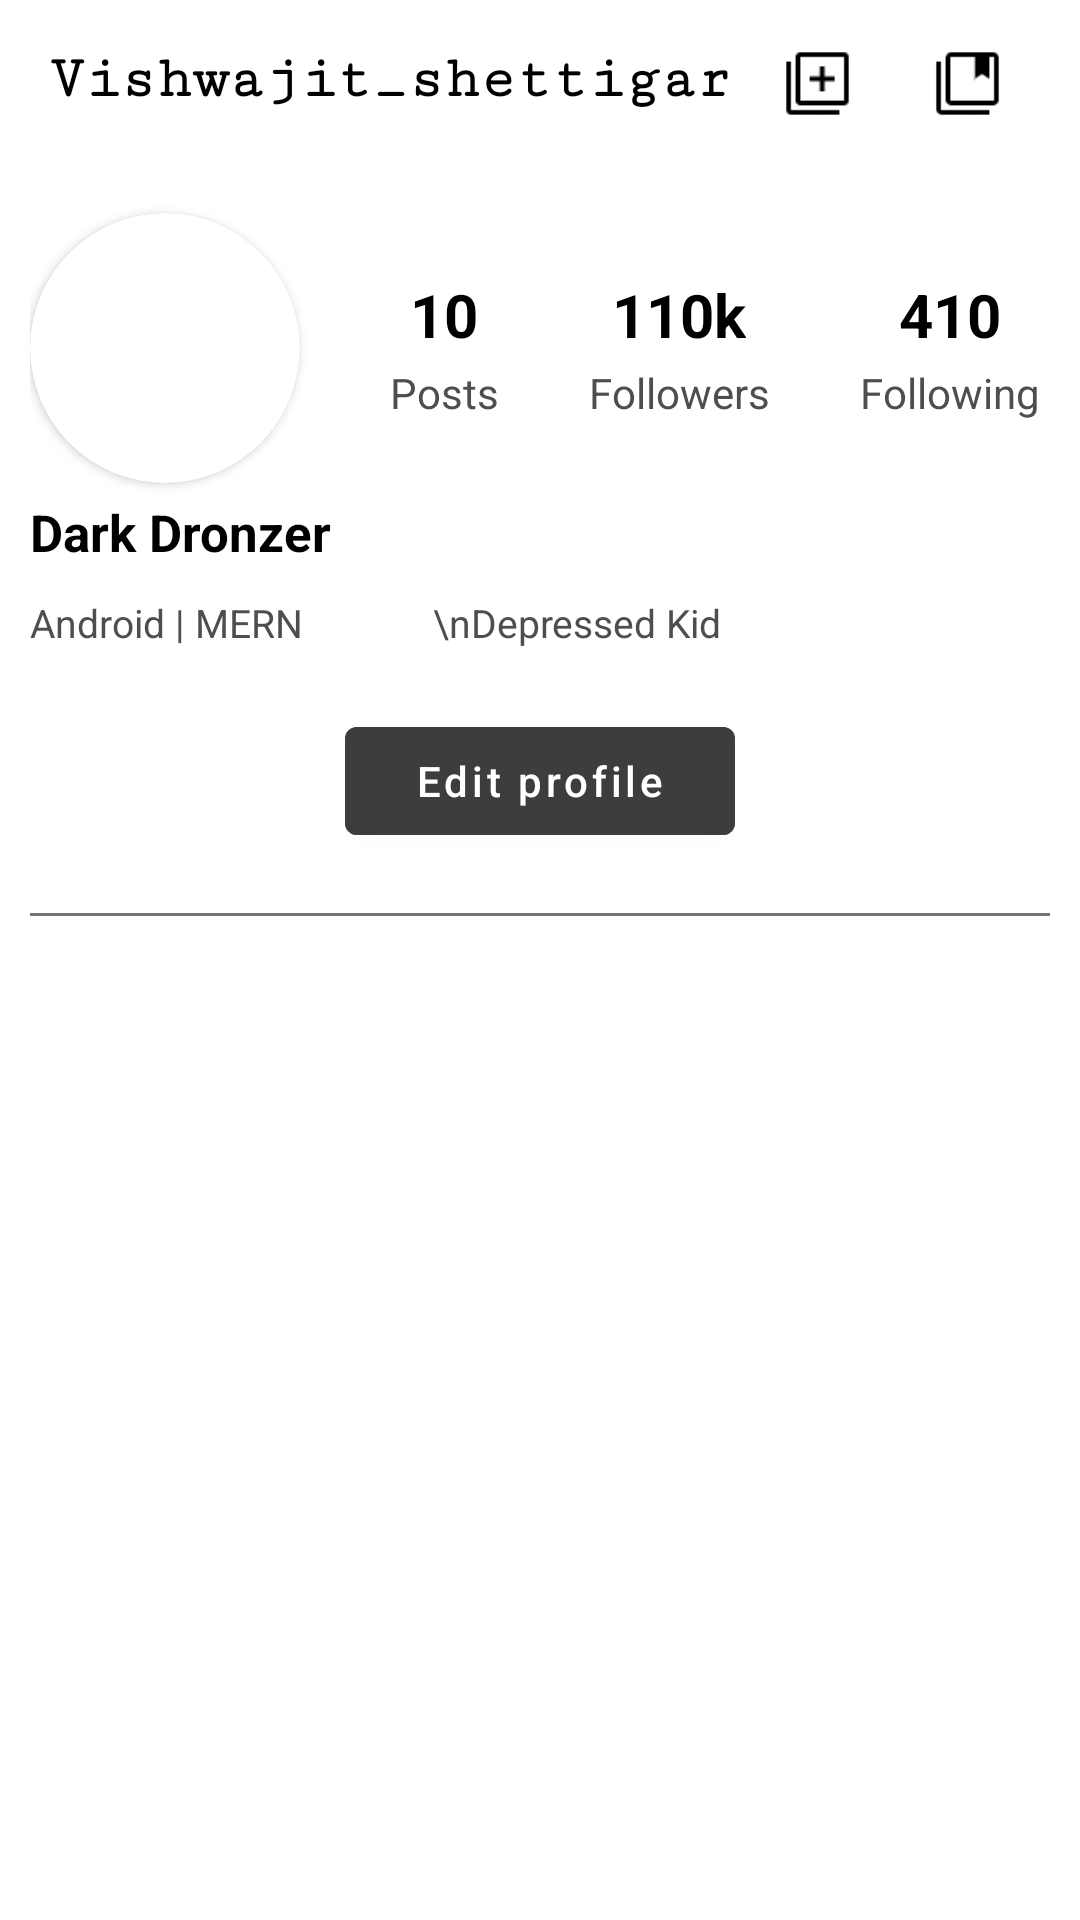

This screen was rendered from an Android layout file. Write that file and the resources it references.
<!-- AndroidManifest.xml: application theme Theme.LykaSocialMediaJava -->
<!-- res/layout/fragment_profilefragment.xml -->
<?xml version="1.0" encoding="utf-8"?>
<RelativeLayout xmlns:android="http://schemas.android.com/apk/res/android"
    xmlns:tools="http://schemas.android.com/tools"
    android:layout_width="match_parent"
    android:layout_height="match_parent"
    xmlns:app="http://schemas.android.com/apk/res-auto"
    tools:context=".Profilefragment"

    >

    <androidx.appcompat.widget.Toolbar
        android:layout_width="match_parent"
        android:layout_height="?attr/actionBarSize"
        android:layout_marginTop="0dp"
        android:background="#FDFFFFFF"
        android:id="@+id/toolbarprofile"

        >

        <RelativeLayout
            android:layout_width="match_parent"
            android:layout_height="match_parent"
            android:gravity="center_vertical"
            >
            <TextView

                android:layout_width="wrap_content"
                android:layout_height="wrap_content"
                android:text="Vishwajit_shettigar "
                android:textSize="20dp"
                android:id="@+id/usernameprofile"
                android:fontFamily="serif-monospace"
                android:textStyle="bold"
                android:textColor="@color/black"


                />

            <ImageView
                android:id="@+id/profilenewposticon"
                android:layout_width="25dp"
                android:layout_height="25dp"
                android:layout_alignParentEnd="true"
                android:layout_marginRight="75dp"
                android:layout_toLeftOf="@+id/profilebookmarkbtn"
                android:src="@drawable/addnewpost"


                />
            <ImageView
                android:id="@+id/profilebookmarkbtn"
                android:layout_width="25dp"
                android:layout_height="25dp"
                android:layout_alignParentEnd="true"
                android:layout_marginRight="25dp"
                android:src="@drawable/bookmarkbtn"


                />
        </RelativeLayout>

    </androidx.appcompat.widget.Toolbar>
<RelativeLayout
    android:padding="10dp"
    android:paddingBottom="0dp"
    android:layout_width="match_parent"
    android:layout_height="wrap_content"
    android:id="@+id/profilesection"
    android:layout_below="@+id/toolbarprofile"
    >

<RelativeLayout
    android:layout_width="match_parent"
    android:layout_height="100dp"
    android:id="@+id/dpsec"

    >
<androidx.cardview.widget.CardView
    android:layout_width="wrap_content"
    android:layout_height="wrap_content"
   app:cardCornerRadius="90dp"
android:id="@+id/cardprofiledp"
    android:layout_centerVertical="true"
    >

<ImageView
    android:layout_width="90dp"
    android:layout_height="90dp"
android:id="@+id/userprofilepic"
    android:src="@drawable/ic_launcher_foreground"
    android:background="@drawable/ic_launcher_background"

android:scaleType="centerCrop"

    />


</androidx.cardview.widget.CardView>
    
    <RelativeLayout
        android:id="@+id/postnumberdetails"
        android:layout_width="wrap_content"
        android:layout_height="wrap_content"
android:layout_centerVertical="true"
android:layout_marginLeft="30dp"
android:layout_toRightOf="@id/cardprofiledp"
        >

        <TextView
            android:textColor="@color/black"
            android:id="@+id/postnumber"
            android:layout_width="wrap_content"
            android:layout_height="wrap_content"
            android:text="10"
android:textSize="20dp"
            android:textStyle="bold"
            android:layout_marginBottom="3dp"
            android:layout_centerHorizontal="true"

            />
        <TextView
            android:id="@+id/posttext"
            android:layout_width="wrap_content"
            android:layout_height="wrap_content"
            android:text="Posts"
            android:textColor="#514D4D"
android:layout_below="@+id/postnumber"
            android:layout_centerHorizontal="true"
            />
    </RelativeLayout>
    <RelativeLayout
        android:id="@+id/followersdetails"
        android:layout_width="wrap_content"
        android:layout_height="wrap_content"
        android:layout_centerVertical="true"
        android:layout_marginLeft="30dp"
        android:layout_toRightOf="@id/postnumberdetails"
        >

        <TextView
            android:layout_centerHorizontal="true"
            android:textColor="@color/black"
            android:id="@+id/followeesno"
            android:layout_width="wrap_content"
            android:layout_height="wrap_content"
            android:text="110k"
            android:textSize="20dp"
            android:textStyle="bold"
            android:layout_marginBottom="3dp"

            />
        <TextView
            android:layout_centerHorizontal="true"
            android:id="@+id/followerstext"
            android:layout_width="wrap_content"
            android:layout_height="wrap_content"
            android:text="Followers"
            android:textColor="#514D4D"
            android:layout_below="@+id/followeesno"
            />
    </RelativeLayout>


    <RelativeLayout
        android:id="@+id/followingdetails"
        android:layout_width="wrap_content"
        android:layout_height="wrap_content"
        android:layout_centerVertical="true"
        android:layout_marginLeft="30dp"

        android:layout_toRightOf="@id/followersdetails"
        >

        <TextView
            android:layout_centerHorizontal="true"
            android:textColor="@color/black"
            android:id="@+id/followingno"
            android:layout_width="wrap_content"
            android:layout_height="wrap_content"
            android:text="410"
            android:textSize="20dp"
            android:textStyle="bold"
            android:layout_marginBottom="3dp"

            />
        <TextView
            android:layout_centerHorizontal="true"
            android:id="@+id/followingtext"
            android:layout_width="wrap_content"
            android:layout_height="wrap_content"
            android:text="Following"
            android:textColor="#514D4D"
            android:layout_below="@+id/followingno"
            />
    </RelativeLayout>

</RelativeLayout>

    <RelativeLayout

        android:id="@+id/profiledescription"
        android:layout_below="@+id/dpsec"

        android:layout_width="match_parent"
        android:layout_height="wrap_content"
        >

        <TextView
            android:id="@+id/profilesecnamefullname"

            android:layout_width="match_parent"
            android:layout_height="wrap_content"
            android:text="Dark Dronzer"
            android:textStyle="bold"
            android:textSize="17dp"
            android:textColor="@color/black"


            />
        <TextView
            android:id="@+id/profilebio"
            android:layout_width="match_parent"
            android:layout_height="wrap_content"
            android:textSize="13dp"
android:layout_below="@id/profilesecnamefullname"
android:layout_marginTop="10dp"
            android:textColor="#514D4D"
            android:text="Android | MERN
            \nDepressed Kid
"
            />



    </RelativeLayout>

    <RelativeLayout
        android:id="@+id/editfollowmessagedetails"
        android:layout_width="match_parent"
        android:layout_height="wrap_content"
        android:layout_below="@id/profiledescription"

        android:layout_marginStart="10dp"
        android:layout_marginTop="10dp"
        android:layout_marginEnd="10dp"
        android:layout_marginBottom="10dp">

        <com.google.android.material.button.MaterialButton
            android:id="@+id/followbtn"
            android:layout_width="100dp"

            android:layout_height="wrap_content"
            android:layout_alignParentStart="true"
            android:layout_centerHorizontal="true"
            android:layout_marginStart="10dp"
            android:layout_marginTop="10dp"
            android:layout_marginEnd="10dp"
            android:layout_marginBottom="10dp"

            android:backgroundTint="#C7BDBD"
            android:text="Follow"
            android:textAllCaps="false"
            android:textColor="@color/black"
            android:visibility="gone" />

        <com.google.android.material.button.MaterialButton
            android:id="@+id/editbtn"
            android:layout_width="130dp"
            android:layout_height="wrap_content"
            android:layout_centerHorizontal="true"

            android:layout_marginStart="10dp"

            android:layout_marginTop="10dp"
            android:layout_marginEnd="10dp"


            android:layout_marginBottom="10dp"
            android:backgroundTint="#3F3C3C"
            android:text="Edit profile"

            android:textAllCaps="false"
            android:textColor="@color/white" />

        <com.google.android.material.button.MaterialButton
            android:id="@+id/messagebtn"
            android:layout_width="100dp"
            android:layout_height="wrap_content"
            android:layout_alignParentEnd="true"
            android:layout_centerHorizontal="true"
            android:layout_marginStart="10dp"

            android:layout_marginTop="10dp"
            android:layout_marginEnd="10dp"
            android:layout_marginBottom="10dp"
            android:backgroundTint="@color/purple_200"

            android:text="Message"
            android:textAllCaps="false"
            android:textColor="@color/white"
            android:visibility="gone" />

    </RelativeLayout>
    <RelativeLayout
        android:layout_width="match_parent"
        android:layout_height="1dp"

        android:layout_below="@id/editfollowmessagedetails"
        android:background="#767272"
        />
</RelativeLayout>

    <RelativeLayout
        android:layout_width="match_parent"
        android:layout_height="match_parent"
        android:id="@+id/postsection"
        android:layout_below="@id/profilesection"
        >


        <androidx.recyclerview.widget.RecyclerView
            android:layout_width="match_parent"
            android:layout_height="match_parent"

android:paddingLeft="5dp"
            android:paddingRight="5dp"
            android:paddingTop="0dp"
            android:id="@+id/profilepostrecyclerview"
            />

    </RelativeLayout>



</RelativeLayout>
<!-- resources referenced by this layout -->
<resources>
  <!-- drawable addnewpost: png bitmap (drawable, 637 bytes) -->
  <!-- drawable bookmarkbtn: png bitmap (drawable, 712 bytes) -->
  <style name="Theme.LykaSocialMediaJava" parent="Theme.MaterialComponents.DayNight.NoActionBar">
          
          <item name="colorPrimary">@color/purple_500</item>
          <item name="colorPrimaryVariant">@color/purple_700</item>
          <item name="colorOnPrimary">@color/white</item>
          
          <item name="colorSecondary">@color/teal_200</item>
          <item name="colorSecondaryVariant">@color/teal_700</item>
          <item name="colorOnSecondary">@color/black</item>
          
          <item name="android:statusBarColor">?attr/colorPrimaryVariant</item>
          
      </style>
  <!-- not gathered from this repository: default colours our renderer supplied (Android Studio template values) -->
  <color name="purple_200">#FFBB86FC</color>
  <color name="purple_500">#FF6200EE</color>
  <color name="purple_700">#FF3700B3</color>
  <color name="teal_200">#FF03DAC5</color>
  <color name="teal_700">#FF018786</color>
  <color name="black">#FF000000</color>
  <color name="white">#FFFFFFFF</color>
</resources>
